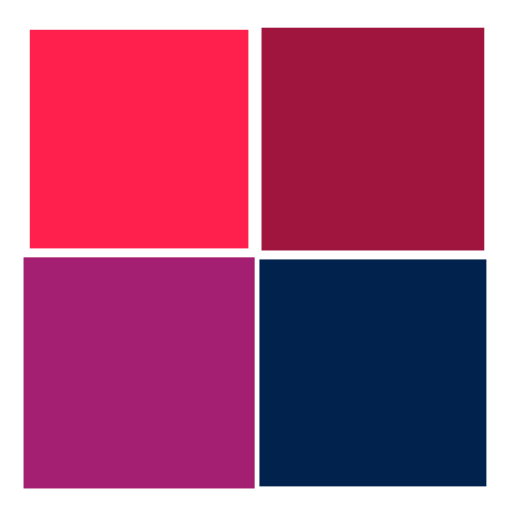
t = 0.00 s
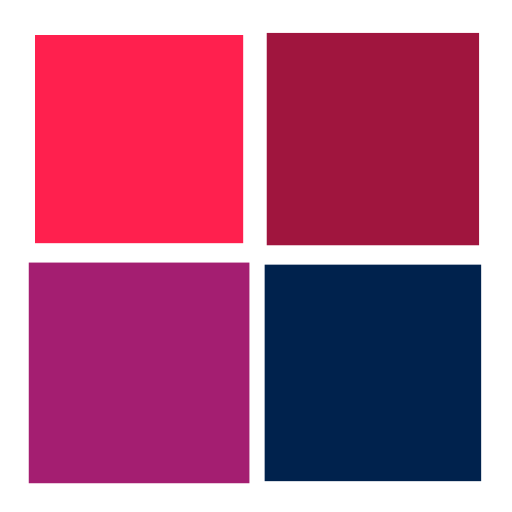
t = 0.22 s
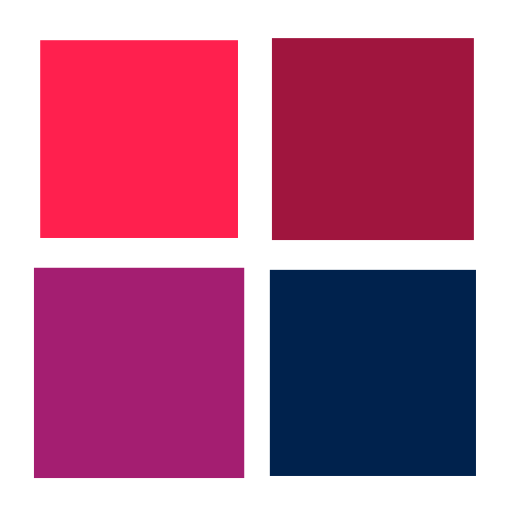
t = 0.43 s
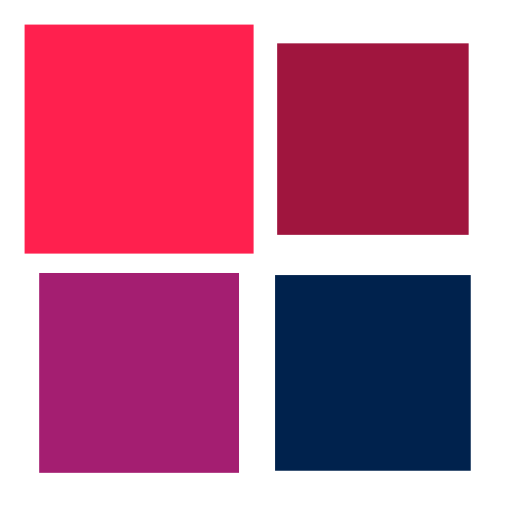
t = 0.65 s

The animated SVG that drew these frames (rendered in a browser with its animation timeline set to each time). Animation: 4 SMIL elements (animateTransform=4); one cycle of 0.86 s, repeats indefinitely.

<svg xmlns="http://www.w3.org/2000/svg" viewBox="0 0 100 100" preserveAspectRatio="xMidYMid" width="186" height="186" style="shape-rendering: auto; display: block; background: transparent;" xmlns:xlink="http://www.w3.org/1999/xlink"><g><g transform="translate(27.166666666666664,27.166666666666664)">
  <rect fill="#ff204e" height="37" width="37" y="-18.5" x="-18.5">
    <animateTransform begin="-0.2586206896551724s" values="1.2200000000000002;1" keyTimes="0;1" dur="0.8620689655172413s" repeatCount="indefinite" type="scale" attributeName="transform"></animateTransform>
  </rect>
</g>
<g transform="translate(72.83333333333333,27.166666666666664)">
  <rect fill="#a0153e" height="37" width="37" y="-18.5" x="-18.5">
    <animateTransform begin="-0.17241379310344826s" values="1.2200000000000002;1" keyTimes="0;1" dur="0.8620689655172413s" repeatCount="indefinite" type="scale" attributeName="transform"></animateTransform>
  </rect>
</g>
<g transform="translate(27.166666666666664,72.83333333333333)">
  <rect fill="#a41e71" height="37" width="37" y="-18.5" x="-18.5">
    <animateTransform begin="0s" values="1.2200000000000002;1" keyTimes="0;1" dur="0.8620689655172413s" repeatCount="indefinite" type="scale" attributeName="transform"></animateTransform>
  </rect>
</g>
<g transform="translate(72.83333333333333,72.83333333333333)">
  <rect fill="#00224d" height="37" width="37" y="-18.5" x="-18.5">
    <animateTransform begin="-0.08620689655172413s" values="1.2200000000000002;1" keyTimes="0;1" dur="0.8620689655172413s" repeatCount="indefinite" type="scale" attributeName="transform"></animateTransform>
  </rect>
</g><g></g></g><!-- [ldio] generated by https://loading.io --></svg>
